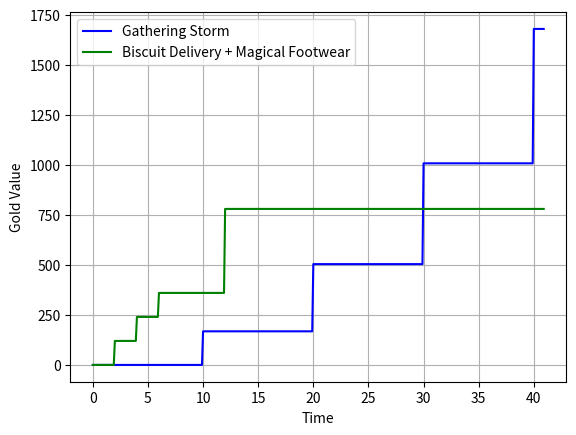

Source code (Python): (Note: this script raises an exception after producing the figure.)
# -*- coding: utf-8 -*-
"""
Created on Tue Jan 14 11:15:55 2020

[redacted]
"""
import numpy as np
import matplotlib.pyplot as plt

# Basic Stats Gold Value
def AD_gold_value(ad_amount):
    return ad_amount*35

def AS_gold_value(as_amount):
    return as_amount*25

def crit_gold_value(crit_amount):
    return crit_amount*32

def move_speed_gold_value(ms):
    return ms*12

def mana_gold_value(mana):
    return mana*1.4

#Gathering Storm
def gathering_storm_AD(time):
    x = np.zeros_like(time)
    q = 0
    
    for i in time:
        x[q] = 1 + int(i/10)
        q += 1

    return 4.8*x*(x-1)/2

#Slightly Magical Boots
def magical_footwear_gold_value(time):
    x = np.zeros_like(time)
    q = 0
    
    for i in time:
        if i >= 12:
            x[q] = move_speed_gold_value(25+10)
            q += 1
        else:
            x[q] = 0
            q += 1
    
    return x

#Biscuit Delivery
def biscuit_delivery_gold_value(time):
    x = np.zeros_like(time) 
    q = 0
    
    for i in time:
        if i >= 6.0:
            x[q] = 150 + mana_gold_value(150)
            q += 1
        elif i >= 4.0:
            x[q] = 100 + mana_gold_value(100)
            q += 1
        elif i >= 2.0:
            x[q] = 50 + mana_gold_value(50)
            q += 1
        else:
            x[q] = 0
            q += 1
            
    return x

time = np.arange(0.0,41.0,0.1)

ad_from_gathering_storm = gathering_storm_AD(time)

gold_value_of_GS = AD_gold_value(ad_from_gathering_storm)

plt.plot(time,gold_value_of_GS,
         color="blue",
         label = "Gathering Storm")
plt.plot(time,biscuit_delivery_gold_value(time) + magical_footwear_gold_value(time),
         color = "Green",
         label = "Biscuit Delivery + Magical Footwear")
plt.xlabel("Time")
plt.ylabel("Gold Value")
plt.grid()
plt.legend()
plt.savefig('figures/gathering_storm_vs_biscuits_and_magical_boots')
plt.show()